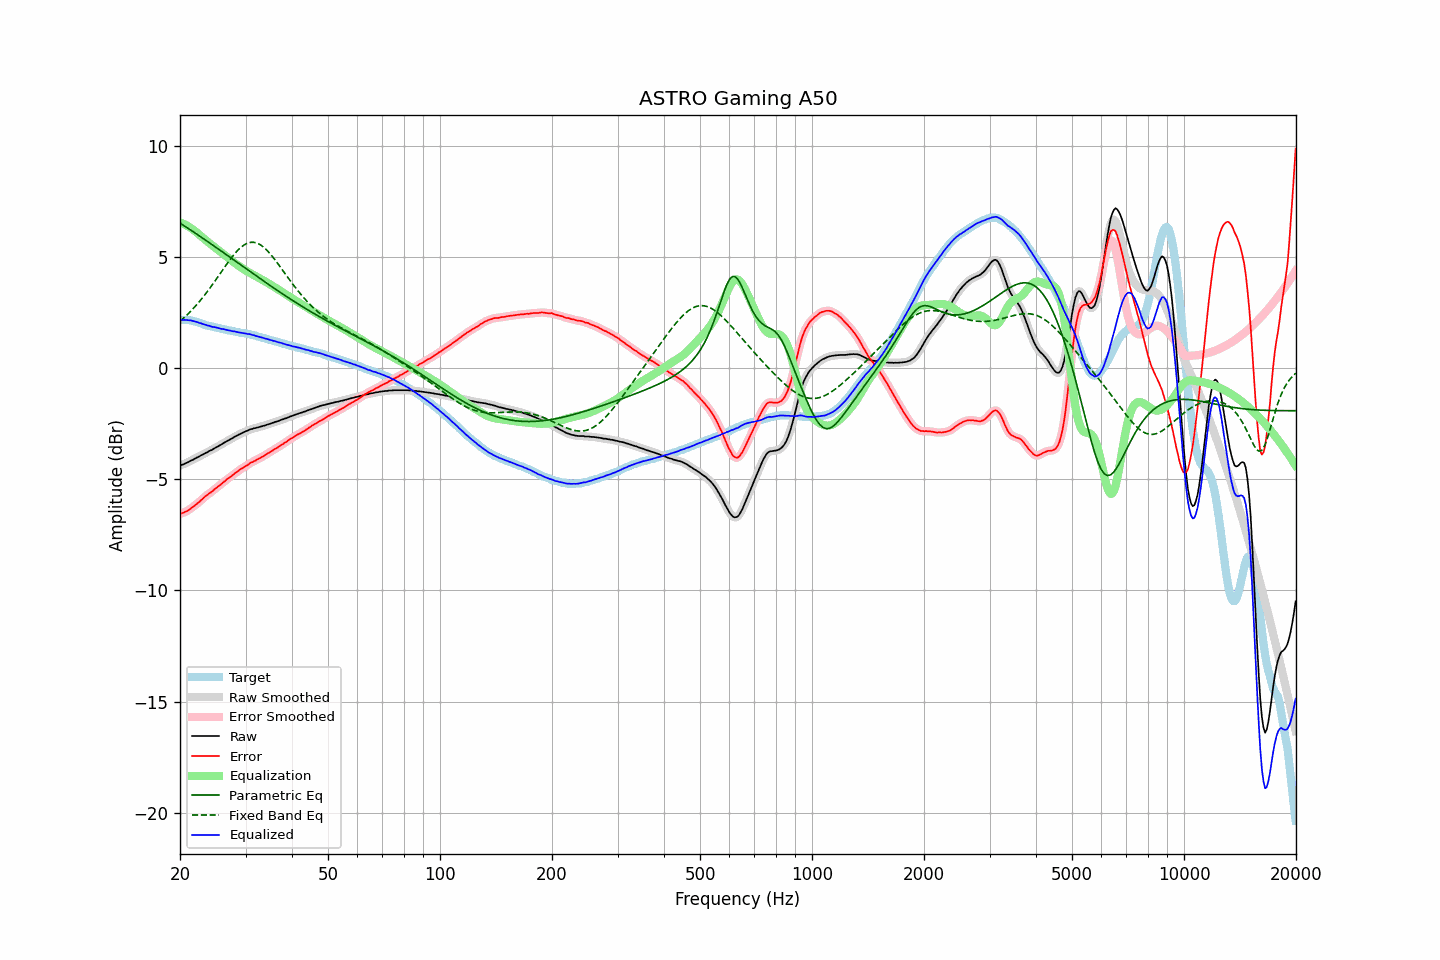

Values plotted in this chart, from the file beside it:
frequency, raw, error, smoothed, error_smoothed, equalization, parametric_eq, fixed_band_eq, equalized_raw, equalized_smoothed, target
20.00, -4.38, -6.56, -4.38, -6.55, 6.56, 6.53, 2.12, 2.18, 2.18, 2.18
20.20, -4.35, -6.53, -4.35, -6.53, 6.53, 6.49, 2.18, 2.18, 2.18, 2.18
20.40, -4.33, -6.51, -4.33, -6.50, 6.50, 6.44, 2.24, 2.17, 2.18, 2.18
20.61, -4.29, -6.47, -4.29, -6.47, 6.47, 6.39, 2.31, 2.18, 2.17, 2.18
20.81, -4.26, -6.44, -4.26, -6.44, 6.43, 6.34, 2.38, 2.17, 2.17, 2.18
21.02, -4.23, -6.41, -4.23, -6.40, 6.39, 6.30, 2.45, 2.16, 2.16, 2.18
21.23, -4.19, -6.35, -4.19, -6.35, 6.35, 6.25, 2.52, 2.16, 2.15, 2.16
21.44, -4.15, -6.30, -4.16, -6.30, 6.30, 6.20, 2.59, 2.15, 2.14, 2.15
21.66, -4.12, -6.25, -4.12, -6.24, 6.25, 6.15, 2.67, 2.13, 2.13, 2.13
21.87, -4.08, -6.19, -4.08, -6.19, 6.19, 6.10, 2.75, 2.11, 2.11, 2.11
22.09, -4.04, -6.14, -4.04, -6.13, 6.13, 6.06, 2.83, 2.09, 2.09, 2.10
22.31, -4.00, -6.07, -4.00, -6.07, 6.07, 6.01, 2.91, 2.07, 2.07, 2.07
22.54, -3.97, -6.02, -3.96, -6.01, 6.01, 5.96, 2.99, 2.04, 2.04, 2.05
22.76, -3.92, -5.95, -3.93, -5.95, 5.95, 5.91, 3.08, 2.02, 2.02, 2.03
22.99, -3.89, -5.89, -3.89, -5.88, 5.88, 5.86, 3.17, 1.99, 2.00, 2.00
23.22, -3.85, -5.82, -3.85, -5.82, 5.82, 5.81, 3.26, 1.97, 1.97, 1.97
23.45, -3.81, -5.75, -3.81, -5.75, 5.76, 5.76, 3.35, 1.95, 1.95, 1.94
23.69, -3.78, -5.71, -3.77, -5.70, 5.70, 5.71, 3.45, 1.92, 1.93, 1.93
23.92, -3.73, -5.64, -3.74, -5.65, 5.65, 5.66, 3.55, 1.91, 1.91, 1.91
24.16, -3.70, -5.60, -3.70, -5.59, 5.59, 5.61, 3.65, 1.89, 1.89, 1.90
24.40, -3.67, -5.55, -3.66, -5.54, 5.53, 5.56, 3.75, 1.86, 1.87, 1.88
24.65, -3.62, -5.48, -3.62, -5.48, 5.48, 5.51, 3.85, 1.86, 1.85, 1.86
24.89, -3.58, -5.42, -3.58, -5.42, 5.42, 5.46, 3.95, 1.84, 1.84, 1.84
25.14, -3.54, -5.37, -3.54, -5.36, 5.36, 5.41, 4.05, 1.82, 1.83, 1.83
25.39, -3.50, -5.31, -3.50, -5.31, 5.31, 5.36, 4.16, 1.81, 1.80, 1.81
25.65, -3.46, -5.26, -3.46, -5.25, 5.25, 5.30, 4.26, 1.79, 1.79, 1.80
25.91, -3.42, -5.19, -3.42, -5.19, 5.19, 5.25, 4.37, 1.77, 1.77, 1.77
26.16, -3.37, -5.13, -3.37, -5.13, 5.13, 5.20, 4.47, 1.76, 1.76, 1.76
26.43, -3.33, -5.08, -3.33, -5.07, 5.07, 5.15, 4.57, 1.74, 1.74, 1.75
26.69, -3.29, -5.01, -3.29, -5.01, 5.02, 5.10, 4.68, 1.73, 1.73, 1.72
26.96, -3.25, -4.96, -3.25, -4.96, 4.96, 5.05, 4.78, 1.71, 1.71, 1.71
27.23, -3.21, -4.91, -3.21, -4.91, 4.90, 5.00, 4.88, 1.69, 1.69, 1.70
27.50, -3.17, -4.86, -3.17, -4.85, 4.85, 4.95, 4.97, 1.68, 1.68, 1.69
27.77, -3.13, -4.80, -3.13, -4.80, 4.79, 4.89, 5.06, 1.66, 1.66, 1.67
28.05, -3.08, -4.74, -3.09, -4.74, 4.74, 4.84, 5.15, 1.66, 1.65, 1.66
28.33, -3.05, -4.69, -3.05, -4.69, 4.69, 4.79, 5.23, 1.64, 1.64, 1.64
28.62, -3.01, -4.64, -3.01, -4.63, 4.63, 4.74, 5.31, 1.62, 1.62, 1.63
28.90, -2.97, -4.58, -2.97, -4.58, 4.58, 4.69, 5.38, 1.61, 1.61, 1.61
29.19, -2.94, -4.53, -2.94, -4.53, 4.53, 4.64, 5.45, 1.59, 1.60, 1.59
29.48, -2.90, -4.49, -2.90, -4.48, 4.49, 4.59, 5.50, 1.58, 1.58, 1.59
29.78, -2.87, -4.45, -2.87, -4.44, 4.44, 4.53, 5.55, 1.57, 1.57, 1.58
30.08, -2.83, -4.40, -2.84, -4.40, 4.39, 4.48, 5.59, 1.56, 1.56, 1.57
30.38, -2.81, -4.36, -2.80, -4.35, 4.35, 4.43, 5.63, 1.54, 1.55, 1.55
30.68, -2.77, -4.31, -2.77, -4.30, 4.31, 4.38, 5.65, 1.54, 1.53, 1.54
30.99, -2.74, -4.25, -2.75, -4.26, 4.27, 4.33, 5.67, 1.53, 1.52, 1.51
31.30, -2.73, -4.23, -2.72, -4.22, 4.23, 4.28, 5.67, 1.49, 1.50, 1.50
31.61, -2.70, -4.19, -2.71, -4.19, 4.19, 4.23, 5.67, 1.49, 1.48, 1.49
31.93, -2.69, -4.16, -2.69, -4.15, 4.15, 4.18, 5.65, 1.46, 1.46, 1.47
32.24, -2.67, -4.11, -2.67, -4.11, 4.11, 4.13, 5.63, 1.44, 1.44, 1.44
32.57, -2.65, -4.07, -2.65, -4.07, 4.07, 4.07, 5.59, 1.42, 1.42, 1.42
32.89, -2.63, -4.04, -2.63, -4.03, 4.03, 4.02, 5.55, 1.40, 1.40, 1.41
33.22, -2.61, -3.99, -2.61, -3.99, 3.99, 3.97, 5.50, 1.38, 1.38, 1.38
33.55, -2.59, -3.96, -2.59, -3.95, 3.95, 3.92, 5.45, 1.36, 1.36, 1.37
33.89, -2.57, -3.91, -2.57, -3.90, 3.90, 3.87, 5.38, 1.33, 1.34, 1.34
34.23, -2.54, -3.86, -2.55, -3.86, 3.86, 3.82, 5.31, 1.32, 1.32, 1.32
34.57, -2.52, -3.82, -2.52, -3.82, 3.82, 3.77, 5.24, 1.30, 1.30, 1.30
34.92, -2.50, -3.78, -2.50, -3.77, 3.77, 3.72, 5.16, 1.27, 1.28, 1.28
35.27, -2.47, -3.73, -2.47, -3.73, 3.73, 3.67, 5.07, 1.26, 1.26, 1.26
35.62, -2.45, -3.69, -2.45, -3.68, 3.68, 3.62, 4.98, 1.23, 1.24, 1.24
35.97, -2.42, -3.64, -2.42, -3.64, 3.64, 3.58, 4.89, 1.22, 1.22, 1.22
... 635 more rows
